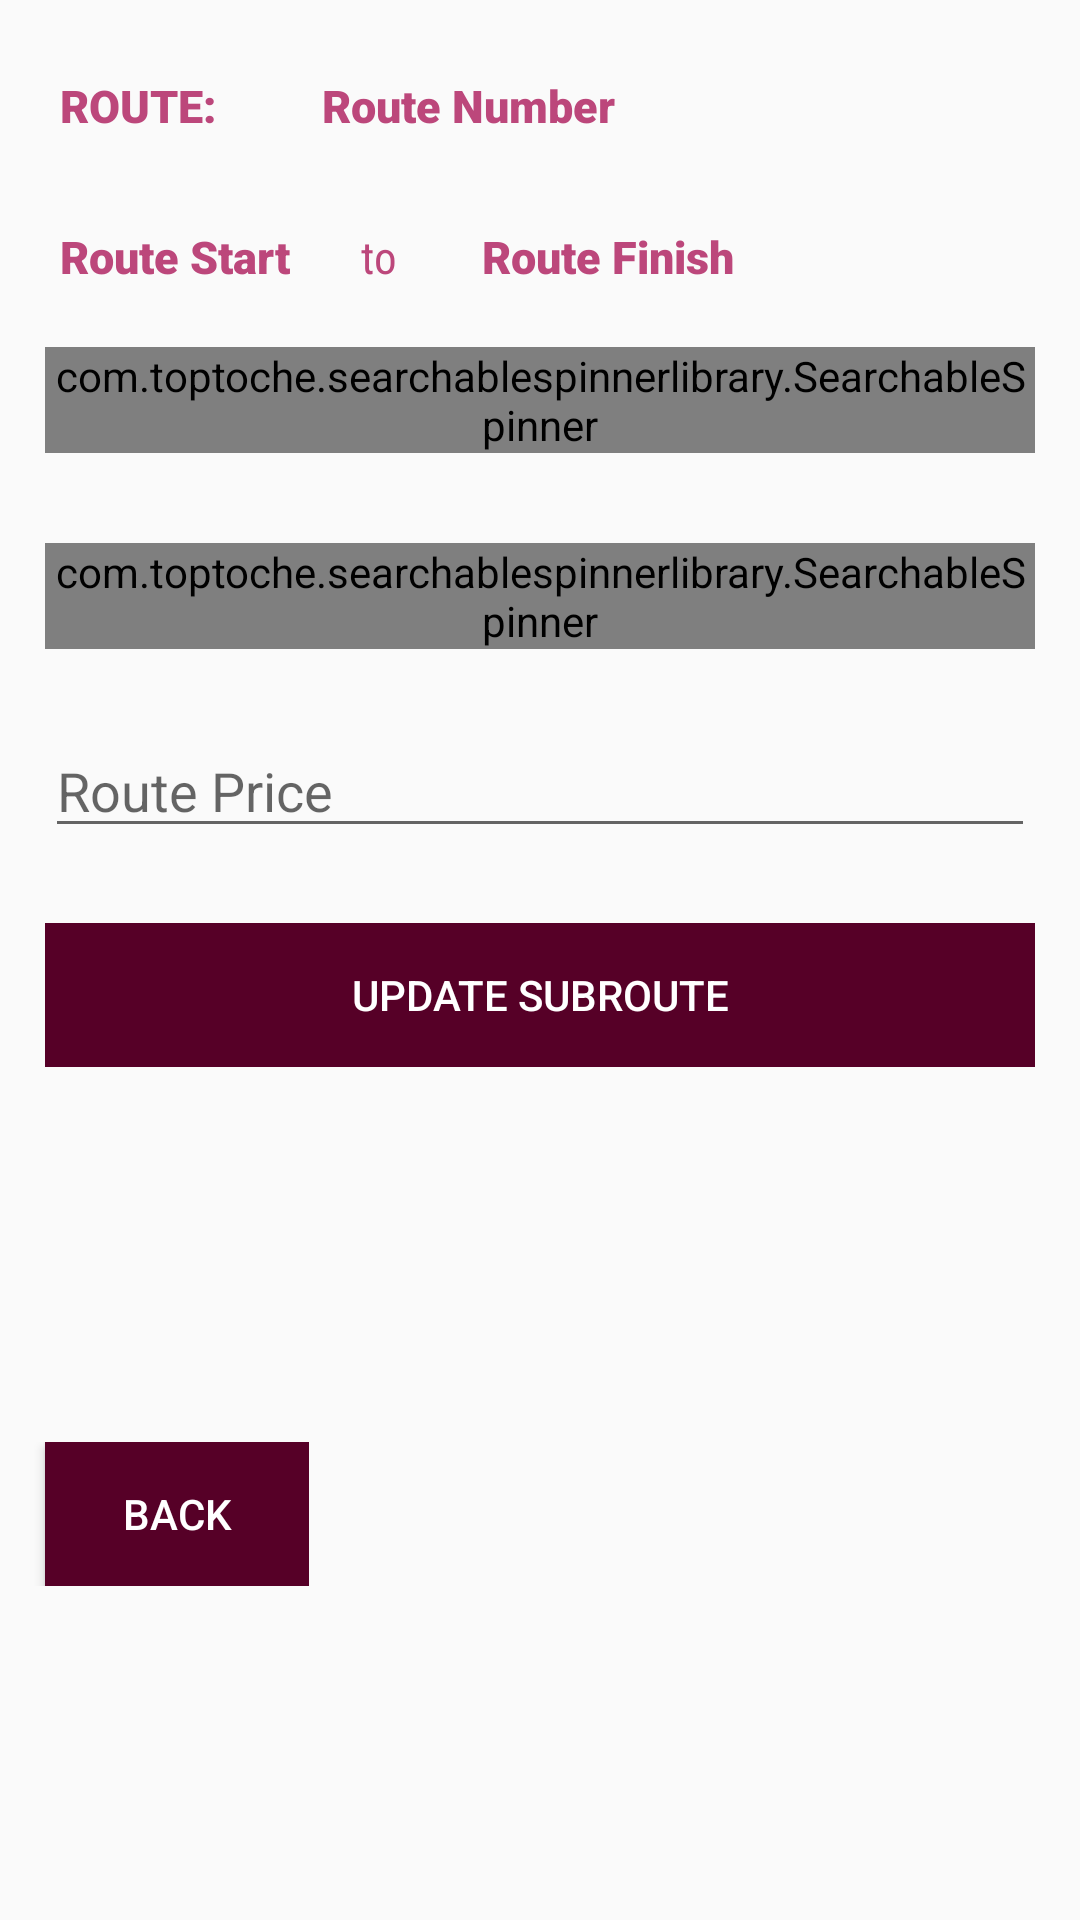

Layout XML and referenced resources for this Android screen:
<!-- AndroidManifest.xml: application theme AppTheme -->
<!-- res/layout/fragment_update_chart.xml -->
<?xml version="1.0" encoding="utf-8"?>
<LinearLayout xmlns:android="http://schemas.android.com/apk/res/android"
    xmlns:tools="http://schemas.android.com/tools"
    android:orientation="vertical"
    android:layout_width="match_parent"
    android:layout_height="match_parent"
    tools:context=".fragments.owner.UpdateChartFragment">


    <LinearLayout
        android:layout_width="wrap_content"
        android:layout_height="wrap_content"
        android:layout_marginLeft="20dp"
        android:layout_marginBottom="20dp"
        android:orientation="horizontal"
        android:paddingTop="20dp">

        <TextView
            android:id="@+id/textViewRouteUpdate"
            android:layout_width="wrap_content"
            android:layout_height="wrap_content"
            android:layout_marginRight="30dp"
            android:fontFamily="sans-serif-black"
            android:text="ROUTE:"
            android:textColor="@color/primaryLightColor"

            android:textSize="15dp" />

        <TextView
            android:id="@+id/textviewRouteNumberUpdate"
            android:layout_width="wrap_content"
            android:layout_height="wrap_content"
            android:layout_above="@id/textviewRouteStart"
            android:fontFamily="sans-serif-black"
            android:padding="5dp"
            android:text="Route Number"
            android:textColor="@color/primaryLightColor"

            android:textSize="15dp" />

    </LinearLayout>

    <LinearLayout
        android:layout_width="wrap_content"
        android:layout_height="wrap_content"
        android:layout_marginLeft="20dp"
        android:orientation="horizontal">

        <TextView
            android:id="@+id/textviewRouteStartUpdate"
            android:layout_width="wrap_content"
            android:layout_height="wrap_content"
            android:layout_marginRight="15dp"
            android:fontFamily="sans-serif-black"
            android:text="Route Start"
            android:textColor="@color/primaryLightColor"
            android:textSize="15dp" />

        <TextView
            android:id="@+id/textviewTo"
            android:layout_width="wrap_content"
            android:layout_height="wrap_content"
            android:layout_marginRight="15dp"
            android:fontFamily="sans-serif-condensed"
            android:padding="5dp"
            android:text=" to "
            android:textColor="@color/primaryLightColor"
            android:textSize="15dp" />

        <TextView
            android:id="@+id/textviewRouteFinishUpdate"
            android:layout_width="wrap_content"
            android:layout_height="wrap_content"
            android:fontFamily="sans-serif-black"
            android:padding="5dp"
            android:text="Route Finish"
            android:textColor="@color/primaryLightColor"
            android:textSize="15dp" />

    </LinearLayout>

    <LinearLayout
        android:layout_width="match_parent"
        android:layout_height="wrap_content"
        android:orientation="vertical">

    </LinearLayout>


    <com.toptoche.searchablespinnerlibrary.SearchableSpinner
        android:id="@+id/spinnerUpdateFirstSubroute"
        android:layout_width="match_parent"
        android:layout_height="wrap_content"
        android:layout_marginStart="15dp"
        android:layout_marginTop="15dp"
        android:layout_marginEnd="15dp"
        android:layout_marginBottom="15dp" />

    <com.toptoche.searchablespinnerlibrary.SearchableSpinner
        android:id="@+id/spinnerUpdateLastSubroute"
        android:layout_width="match_parent"
        android:layout_height="wrap_content"
        android:layout_marginStart="15dp"
        android:layout_marginTop="15dp"
        android:layout_marginEnd="15dp"
        android:layout_marginBottom="15dp" />


    <EditText
        android:id="@+id/editTextUpdatePrice"
        android:layout_width="match_parent"
        android:layout_height="wrap_content"
        android:layout_marginStart="15dp"
        android:layout_marginTop="10dp"
        android:layout_marginEnd="15dp"
        android:layout_marginBottom="10dp"
        android:hint="Route Price" />


    <RelativeLayout
        android:layout_width="wrap_content"
        android:layout_height="wrap_content">

        <Button
            android:id="@+id/buttonUpdateSubroute"
            style="@style/Widget.AppCompat.Button.Borderless"
            android:layout_width="match_parent"
            android:layout_height="wrap_content"

            android:layout_centerInParent="true"
            android:layout_marginStart="15dp"
            android:layout_marginTop="15dp"
            android:layout_marginEnd="15dp"
            android:layout_marginBottom="15dp"
            android:background="@color/primaryDarkColor"
            android:text="UPDATE SUBROUTE"
            android:textColor="@color/primaryTextColor" />
    </RelativeLayout>


    <LinearLayout
        android:layout_width="wrap_content"
        android:layout_height="wrap_content"
        android:layout_marginTop="110dp">
        <Button
            android:id="@+id/buttonBackFromUpdateChart"
            android:layout_width="wrap_content"
            android:layout_height="wrap_content"
            android:text="BACK"
            android:layout_marginLeft="15dp"
            android:background="@color/primaryDarkColor"
            android:textColor="@color/primaryTextColor"/>
    </LinearLayout>
</LinearLayout>
<!-- resources referenced by this layout -->
<resources>
  <color name="primaryDarkColor">#560027</color>
  <color name="primaryLightColor">#bc477b</color>
  <color name="primaryTextColor">#ffffff</color>
  <style name="AppTheme" parent="Theme.AppCompat.Light.NoActionBar">
          
          <item name="colorPrimary">@color/primaryColor</item>
          <item name="colorPrimaryDark">@color/primaryDarkColor</item>
          <item name="colorAccent">@color/colorAccent</item>
          <item name="android:windowTranslucentStatus">true</item>
      </style>
  <color name="primaryColor">#880e4f</color>
  <color name="colorAccent">#D81B60</color>
</resources>
